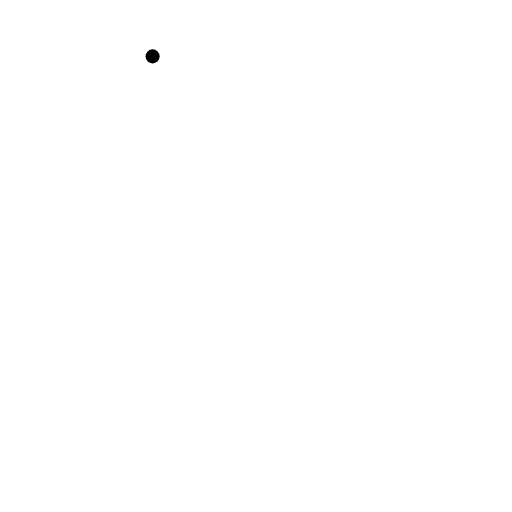
t = 0.00 s
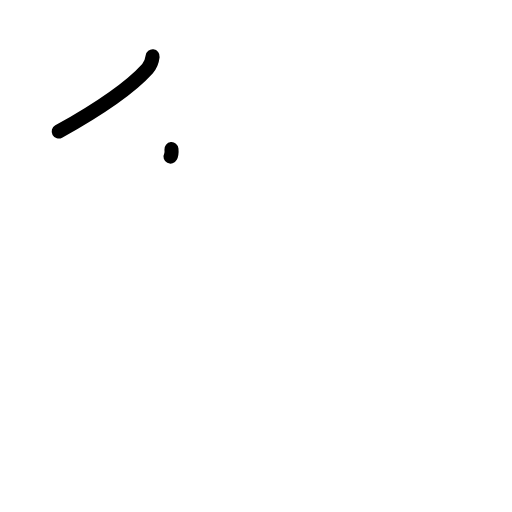
t = 1.25 s
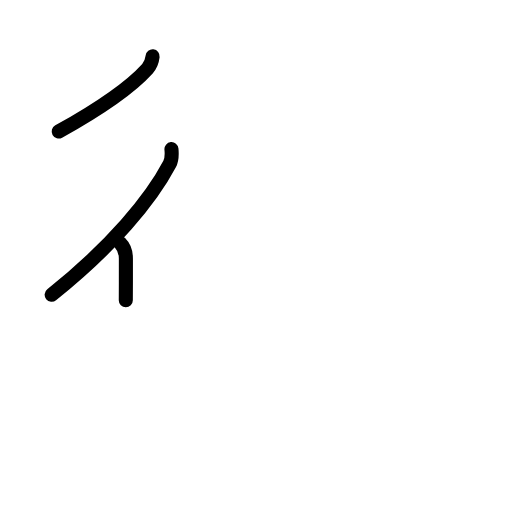
t = 2.42 s
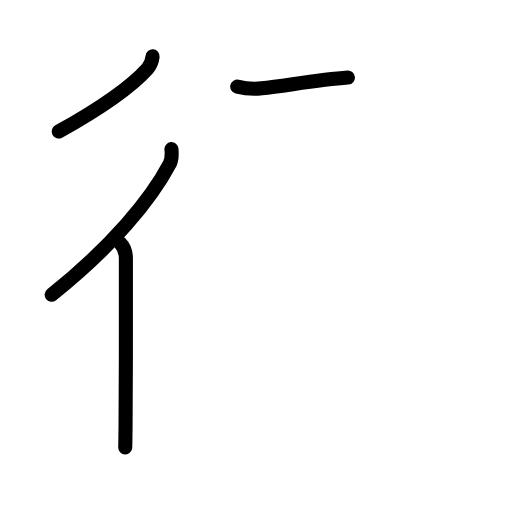
t = 3.58 s
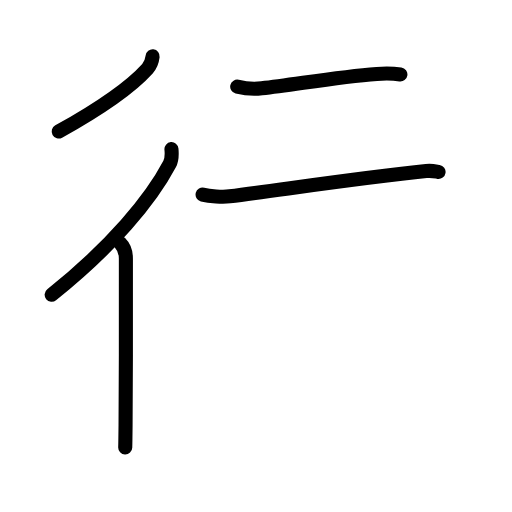
t = 4.83 s
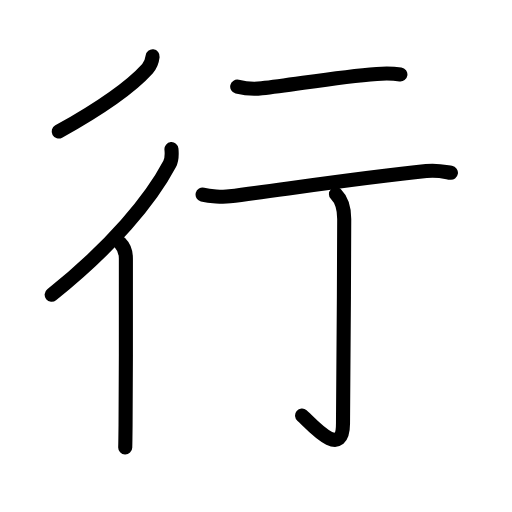
t = 6.00 s

The animated SVG that drew these frames (rendered in a browser with its animation timeline set to each time). Animation: 21 SMIL elements (animate=21); one cycle of 6.00 s.

<?xml version="1.0" encoding="UTF-8"?>
<!--
AniKanjiVG is licensed by CC-BY-SA Paul C. Sommerhoff (https://bitbucket.org/sommerhoff/anikanjivg).
AniKanjiVG uses KanjiVG which is licensed by CC-BY-SA Ulrich Apel (http://kanjivg.tagaini.net).
See also http://creativecommons.org/licenses/by-sa/3.0/
-->
<svg xmlns:kvg='http://kanjivg.tagaini.net' xmlns='http://www.w3.org/2000/svg' width='109' height='109' viewBox='0 0 109 109' style='fill:none;stroke:#000000;stroke-width:3;stroke-linecap:round;stroke-linejoin:round;' id="kvg:kanji_0884c"><g id="kvg:0884c" kvg:element="行" kvg:radical="general"><g id="kvg:0884c-g1" kvg:element="彳" kvg:position="left"><path id="kvg:0884c-s1" kvg:type="㇒" d="M32.49,12c-0.12,1-0.45,1.9-1.1,2.62C28.29,18.06,22.2,22.6,12.5,28"><animate attributeName="d" begin="0.0s" dur="0.5s" from="M32.49,12C32.49,12,32.49,12,32.49,12" to="M32.49,12c-0.12,1-0.45,1.9-1.1,2.62" />
<animate attributeName="d" begin="0.5s" dur="0.5s" from="M32.49,12c-0.12,1-0.45,1.9-1.1,2.62c0,0,0,0,0,0,0" to="M32.49,12c-0.12,1-0.45,1.9-1.1,2.62C28.29,18.06,22.2,22.6,12.5,28" />
</path>
<g id="kvg:0884c-g2" kvg:element="亻" kvg:variant="true" kvg:original="人"><path id="kvg:0884c-s2" kvg:type="㇒" d="M36.5,31.75c0.07,0.73,0.08,2.28-0.39,3.18C32.12,42.5,23.83,52.5,11,62.75"><animate attributeName="d" begin="1.0s" dur="0.5s" from="M36.5,31.75C36.5,31.75,36.5,31.75,36.5,31.75" to="M36.5,31.75c0.07,0.73,0.08,2.28-0.39,3.18" />
<animate attributeName="d" begin="1.5s" dur="0.5s" from="M36.5,31.75c0.07,0.73,0.08,2.28-0.39,3.18c0,0,0,0,0,0,0" to="M36.5,31.75c0.07,0.73,0.08,2.28-0.39,3.18C32.12,42.5,23.83,52.5,11,62.75" />
<animate attributeName="d" begin="0s" dur="1.0s" from="M-100,-100" to="M-100,-100" />
</path>
<path id="kvg:0884c-s3" kvg:type="㇑" d="M25.57,51.75c0.9,0.9,1.23,2.25,1.23,3.26c0,0.72,0.04,24.47-0.07,35.49c-0.02,2.19-0.04,3.87-0.07,4.75"><animate attributeName="d" begin="2.0s" dur="0.3333333333333333s" from="M25.57,51.75C25.57,51.75,25.57,51.75,25.57,51.75" to="M25.57,51.75c0.9,0.9,1.23,2.25,1.23,3.26" />
<animate attributeName="d" begin="2.3333333333333335s" dur="0.3333333333333333s" from="M25.57,51.75c0.9,0.9,1.23,2.25,1.23,3.26c0,0,0,0,0,0,0" to="M25.57,51.75c0.9,0.9,1.23,2.25,1.23,3.26c0,0.72,0.04,24.47-0.07,35.49" />
<animate attributeName="d" begin="2.6666666666666665s" dur="0.3333333333333333s" from="M25.57,51.75c0.9,0.9,1.23,2.25,1.23,3.26c0,0.72,0.04,24.47-0.07,35.49c0,0,0,0,0,0,0" to="M25.57,51.75c0.9,0.9,1.23,2.25,1.23,3.26c0,0.72,0.04,24.47-0.07,35.49c-0.02,2.19-0.04,3.87-0.07,4.75" />
<animate attributeName="d" begin="0s" dur="2.0s" from="M-100,-100" to="M-100,-100" />
</path>
</g>
</g>
<g id="kvg:0884c-g3" kvg:position="right"><path id="kvg:0884c-s4" kvg:type="㇐" d="M50.5,18.45c1.44,0.35,3.81,0.52,5.23,0.35c7.14-0.8,16.01-2.43,24.49-3.06c2.38-0.18,3.83-0.06,5.02,0.11"><animate attributeName="d" begin="3.0s" dur="0.3333333333333333s" from="M50.5,18.45C50.5,18.45,50.5,18.45,50.5,18.45" to="M50.5,18.45c1.44,0.35,3.81,0.52,5.23,0.35" />
<animate attributeName="d" begin="3.3333333333333335s" dur="0.3333333333333333s" from="M50.5,18.45c1.44,0.35,3.81,0.52,5.23,0.35c0,0,0,0,0,0,0" to="M50.5,18.45c1.44,0.35,3.81,0.52,5.23,0.35c7.14-0.8,16.01-2.43,24.49-3.06" />
<animate attributeName="d" begin="3.6666666666666665s" dur="0.3333333333333333s" from="M50.5,18.45c1.44,0.35,3.81,0.52,5.23,0.35c7.14-0.8,16.01-2.43,24.49-3.06c0,0,0,0,0,0,0" to="M50.5,18.45c1.44,0.35,3.81,0.52,5.23,0.35c7.14-0.8,16.01-2.43,24.49-3.06c2.38-0.18,3.83-0.06,5.02,0.11" />
<animate attributeName="d" begin="0s" dur="3.0s" from="M-100,-100" to="M-100,-100" />
</path>
<path id="kvg:0884c-s5" kvg:type="㇐" d="M43.13,41.42c1.5,0.38,4.27,0.58,5.76,0.38c12.86-1.67,28.86-4.05,41.85-5.38c2.49-0.26,4.01,0.18,5.26,0.37"><animate attributeName="d" begin="4.0s" dur="0.3333333333333333s" from="M43.13,41.42C43.13,41.42,43.13,41.42,43.13,41.42" to="M43.13,41.42c1.5,0.38,4.27,0.58,5.76,0.38" />
<animate attributeName="d" begin="4.333333333333333s" dur="0.3333333333333333s" from="M43.13,41.42c1.5,0.38,4.27,0.58,5.76,0.38c0,0,0,0,0,0,0" to="M43.13,41.42c1.5,0.38,4.27,0.58,5.76,0.38c12.86-1.67,28.86-4.05,41.85-5.38" />
<animate attributeName="d" begin="4.666666666666667s" dur="0.3333333333333333s" from="M43.13,41.42c1.5,0.38,4.27,0.58,5.76,0.38c12.86-1.67,28.86-4.05,41.85-5.38c0,0,0,0,0,0,0" to="M43.13,41.42c1.5,0.38,4.27,0.58,5.76,0.38c12.86-1.67,28.86-4.05,41.85-5.38c2.49-0.26,4.01,0.18,5.26,0.37" />
<animate attributeName="d" begin="0s" dur="4.0s" from="M-100,-100" to="M-100,-100" />
</path>
<path id="kvg:0884c-s6" kvg:type="㇚" d="M71.52,41.33c1.26,1.26,1.76,2.79,1.76,5.27c0,14.56-0.26,38.66-0.26,43.62c0,8.03-7.21-0.5-8.71-1.75"><animate attributeName="d" begin="5.0s" dur="0.3333333333333333s" from="M71.52,41.33C71.52,41.33,71.52,41.33,71.52,41.33" to="M71.52,41.33c1.26,1.26,1.76,2.79,1.76,5.27" />
<animate attributeName="d" begin="5.333333333333333s" dur="0.3333333333333333s" from="M71.52,41.33c1.26,1.26,1.76,2.79,1.76,5.27c0,0,0,0,0,0,0" to="M71.52,41.33c1.26,1.26,1.76,2.79,1.76,5.27c0,14.56-0.26,38.66-0.26,43.62" />
<animate attributeName="d" begin="5.666666666666667s" dur="0.3333333333333333s" from="M71.52,41.33c1.26,1.26,1.76,2.79,1.76,5.27c0,14.56-0.26,38.66-0.26,43.62c0,0,0,0,0,0,0" to="M71.52,41.33c1.26,1.26,1.76,2.79,1.76,5.27c0,14.56-0.26,38.66-0.26,43.62c0,8.03-7.21-0.5-8.71-1.75" />
<animate attributeName="d" begin="0s" dur="5.0s" from="M-100,-100" to="M-100,-100" />
</path>
</g>
</g>
</svg>
